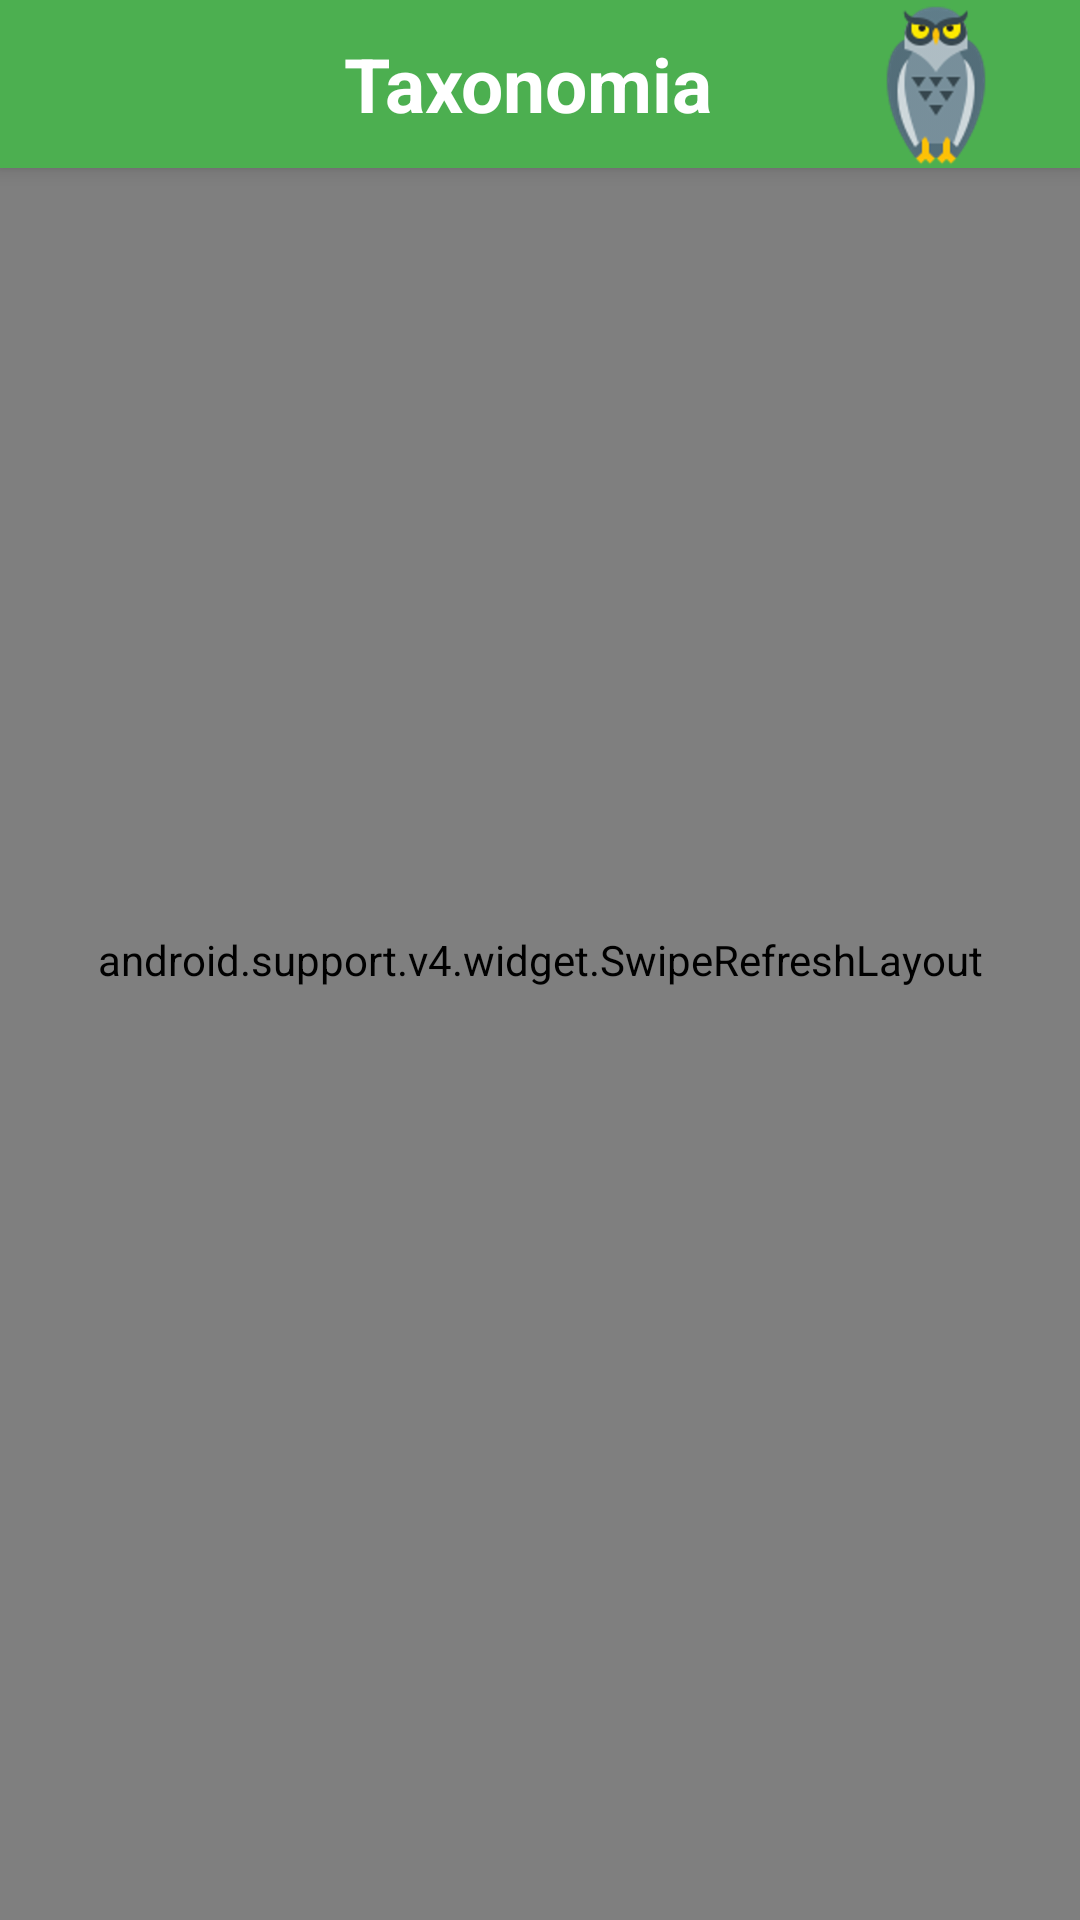

Android layout source for this screen:
<!-- AndroidManifest.xml: application theme AppTheme -->
<!-- res/layout/activity_cat_tipo.xml -->
<?xml version="1.0" encoding="utf-8"?>
<RelativeLayout xmlns:android="http://schemas.android.com/apk/res/android"
    xmlns:app="http://schemas.android.com/apk/res-auto"
    xmlns:tools="http://schemas.android.com/tools"
    android:layout_width="match_parent"
    android:layout_height="match_parent"
    tools:context="com.unamjorge.practicas.desarrollotaxonomia.CatTipo">
    <include android:id="@+id/miActionBar"
        layout="@layout/action_bar">
    </include>

    <LinearLayout
        android:layout_width="match_parent"
        android:layout_height="wrap_content"
        android:id="@+id/b"
        android:orientation="vertical">

    </LinearLayout>
    <android.support.v4.widget.SwipeRefreshLayout
        android:id="@+id/sfiMirefres"
        android:layout_width="match_parent"
        android:layout_height="match_parent"
        >
        <LinearLayout
            android:layout_width="match_parent"
            android:layout_height="wrap_content"
            android:orientation="vertical">
            <android.support.v7.widget.RecyclerView
                android:layout_marginTop="70dp"
                android:id="@+id/rvTaxonomia"
                android:layout_width="match_parent"
                android:layout_height="match_parent"

                />

        </LinearLayout>
    </android.support.v4.widget.SwipeRefreshLayout>

</RelativeLayout>
<!-- res/layout/action_bar.xml (included above) -->
<?xml version="1.0" encoding="utf-8"?>
<android.support.v7.widget.Toolbar
    xmlns:android="http://schemas.android.com/apk/res/android"
    xmlns:app="http://schemas.android.com/apk/res-auto"
    android:layout_width="match_parent"
    android:layout_height="?attr/actionBarSize"
    android:background="@color/colorPrimary"
    android:elevation="4dp"
    app:layout_scrollFlags="scroll|enterAlways"
    app:popupTheme="@style/ThemeOverlay.AppCompat.Light"
    >

    <RelativeLayout
        android:layout_width="match_parent"
        android:layout_height="match_parent">

        <TextView
            android:id="@+id/tvTituloApp"
            android:layout_width="match_parent"
            android:layout_height="match_parent"
            android:layout_alignParentEnd="true"
            android:layout_alignParentRight="true"
            android:layout_alignParentTop="true"
            android:layout_marginEnd="24dp"
            android:layout_marginRight="24dp"

            android:gravity="center"
            android:text="@string/app_name"
            android:textColor="@color/colorblanco"
            android:textSize="25dp"
            android:textStyle="bold" />

        <ImageView
            android:id="@+id/imgFiveStarts"
            android:layout_width="wrap_content"
            android:layout_height="wrap_content"
            android:layout_alignParentEnd="true"
            android:layout_alignParentRight="true"
            android:layout_centerVertical="true"
            android:src="@drawable/aves" />
    </RelativeLayout>

</android.support.v7.widget.Toolbar>
<!-- resources referenced by this layout -->
<resources>
  <color name="colorPrimary">#4CAF50</color>
  <color name="colorblanco">  #FFFFFF</color>
  <!-- drawable aves: png bitmap (drawable-hdpi, 14556 bytes) -->
  <string name="app_name">Taxonomia</string>
  <style name="AppTheme" parent="Theme.AppCompat.Light.NoActionBar">
          
          <item name="colorPrimary">@color/colorPrimary</item>
          <item name="colorPrimaryDark">@color/colorPrimaryDark</item>
          <item name="colorAccent">@color/colorAccent</item>
      </style>
  <color name="colorPrimaryDark">#388E3C</color>
  <color name="colorAccent">#03A9F4</color>
</resources>
